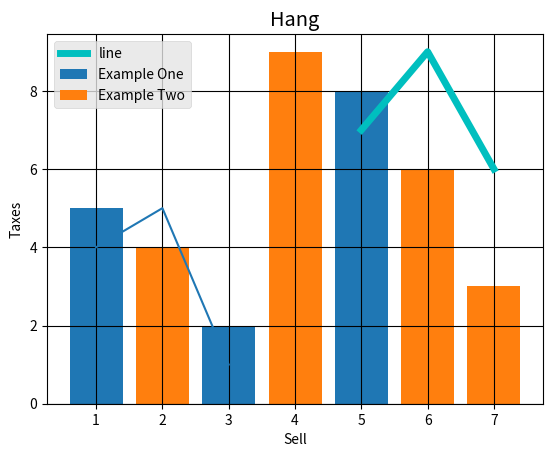

This figure's Python source:
#!/usr/bin/env python
# coding: utf-8

# In[2]:


from matplotlib import pyplot as plt
plt.plot([1,2,3],[4,5,1])
plt.show()


# In[4]:


x = [5,6,7]
y = [7,9,6]
plt.plot(x,y)
plt.title('Hur')
plt.ylabel('Y axis')
plt.xlabel('X axis')
plt.show()


# In[6]:


from matplotlib import pyplot as plt
from matplotlib import style


# In[9]:


style.use('ggplot')
x = [5,6,7]
y = [7,9,6]
plt.plot(x,y,'c',label='line',linewidth = 5)
plt.title('Hur')
plt.ylabel('Y axis')
plt.xlabel('X axis')
plt.grid(True,color = 'k')
plt.show()


# In[5]:


from matplotlib import pyplot as plt
plt.bar([1,3,4,5],[5,2,7,8],label = 'Example One')
plt.bar([2,6,7,4],[4,6,3,9],label = 'Example Two')
plt.legend()
plt.title('Hang')
plt.xlabel('Sell')
plt.ylabel('Taxes')
plt.show()


# In[ ]:





# In[ ]:




